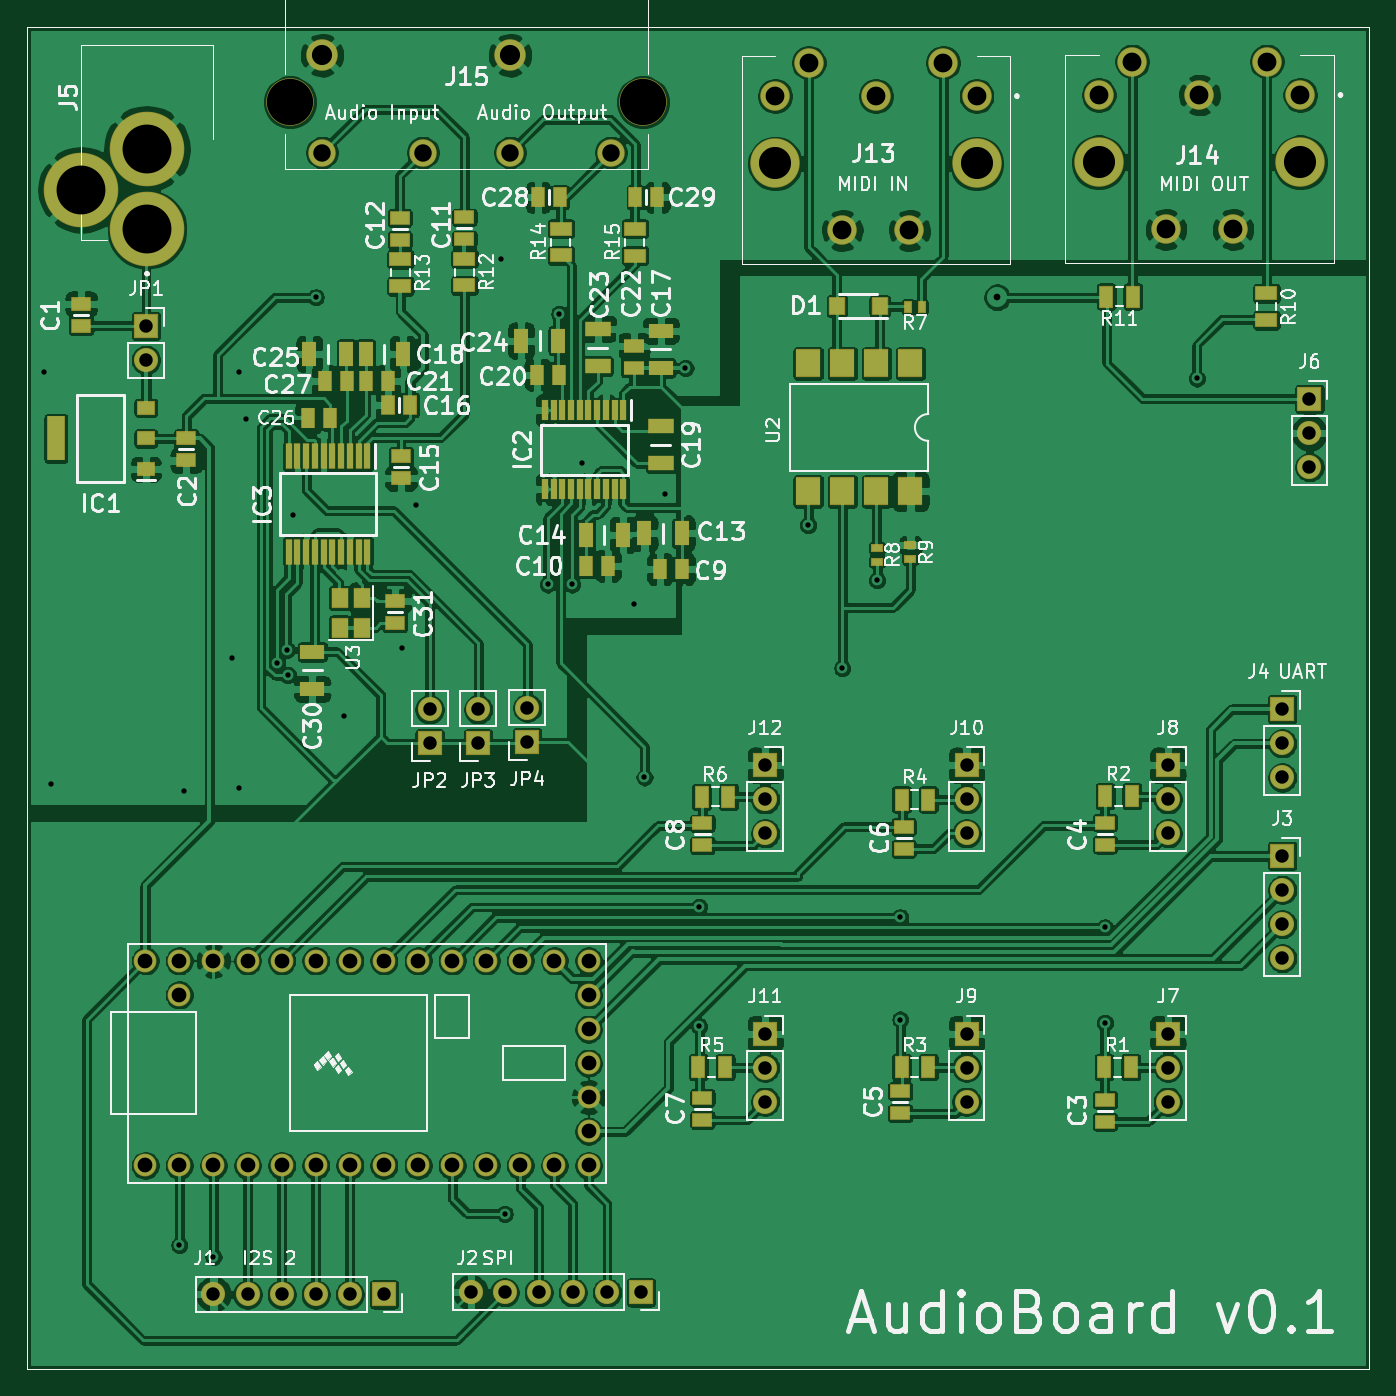
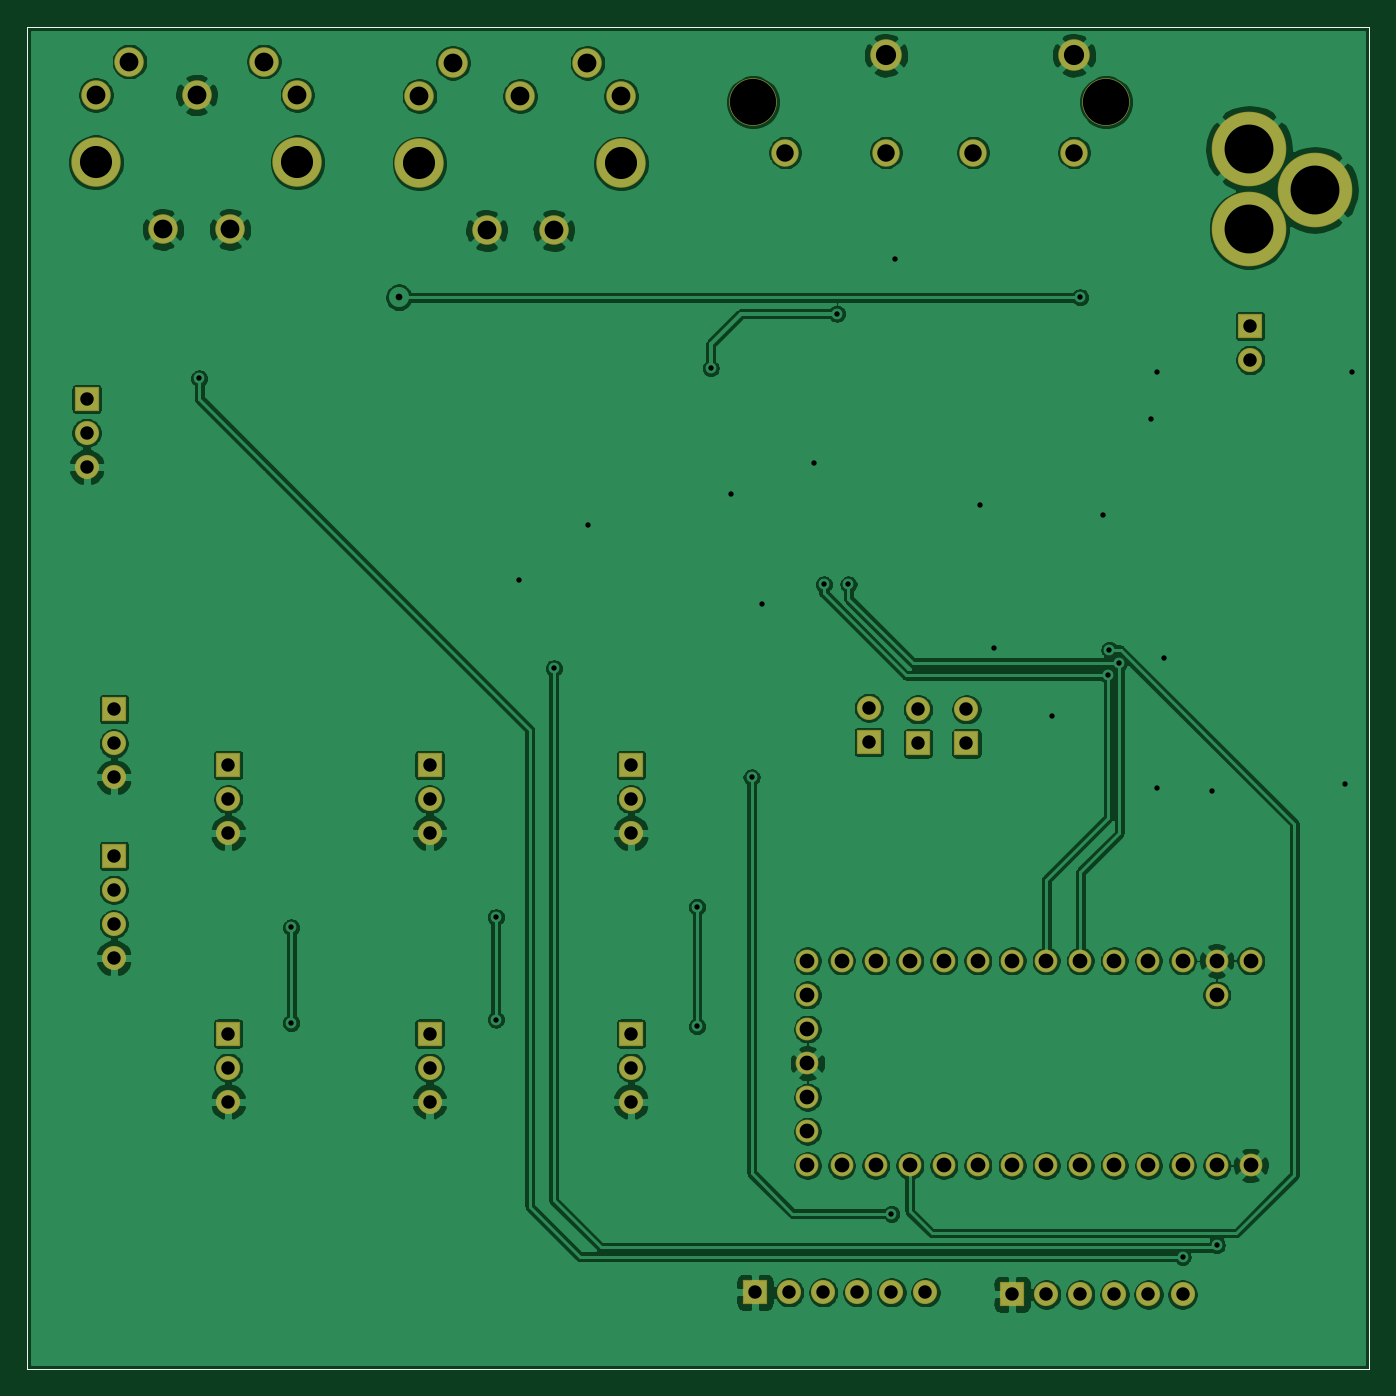
Circuit board: 10 layer files. Board 100.0 x 100.0 mm.
- bottom_copper: AudioBoard-B_Cu.gbr (251737 bytes)
- bottom_mask: AudioBoard-B_Mask.gbr (4244 bytes)
- paste: AudioBoard-B_Paste.gbr (718 bytes)
- bottom_silk: AudioBoard-B_SilkS.gbr (719 bytes)
- outline: AudioBoard-Edge_Cuts.gbr (691 bytes)
- top_copper: AudioBoard-F_Cu.gbr (513318 bytes)
- top_mask: AudioBoard-F_Mask.gbr (9542 bytes)
- paste: AudioBoard-F_Paste.gbr (6016 bytes)
- top_silk: AudioBoard-F_SilkS.gbr (84181 bytes)
- drill: AudioBoard.drl (2411 bytes)

=== bottom_copper: AudioBoard-B_Cu.gbr (251737 bytes, source omitted) ===
=== bottom_mask: AudioBoard-B_Mask.gbr ===
%TF.GenerationSoftware,KiCad,Pcbnew,(5.1.6)-1*%
%TF.CreationDate,2020-08-11T23:20:14+02:00*%
%TF.ProjectId,AudioBoard,41756469-6f42-46f6-9172-642e6b696361,rev?*%
%TF.SameCoordinates,Original*%
%TF.FileFunction,Soldermask,Bot*%
%TF.FilePolarity,Negative*%
%FSLAX46Y46*%
G04 Gerber Fmt 4.6, Leading zero omitted, Abs format (unit mm)*
G04 Created by KiCad (PCBNEW (5.1.6)-1) date 2020-08-11 23:20:14*
%MOMM*%
%LPD*%
G01*
G04 APERTURE LIST*
%TA.AperFunction,Profile*%
%ADD10C,0.050000*%
%TD*%
%ADD11C,3.548200*%
%ADD12C,2.350000*%
%ADD13C,2.050000*%
%ADD14C,1.700000*%
%ADD15O,1.800000X1.800000*%
%ADD16R,1.800000X1.800000*%
%ADD17C,3.685000*%
%ADD18C,2.200000*%
%ADD19C,5.560000*%
G04 APERTURE END LIST*
D10*
X50000000Y-150000000D02*
X50000000Y-50000000D01*
X50000000Y-50000000D02*
X150000000Y-50000000D01*
X150000000Y-150000000D02*
X50000000Y-150000000D01*
X150000000Y-50000000D02*
X150000000Y-150000000D01*
D11*
%TO.C,J15*%
X95896000Y-55626000D03*
X69596000Y-55626000D03*
D12*
X71996000Y-52126000D03*
X85996000Y-52126000D03*
D13*
X71996000Y-59376000D03*
X79496000Y-59376000D03*
X85996000Y-59376000D03*
X93496000Y-59376000D03*
%TD*%
D14*
%TO.C,U1*%
X58826400Y-134823200D03*
X61366400Y-134823200D03*
X63906400Y-134823200D03*
X66446400Y-134823200D03*
X68986400Y-134823200D03*
X71526400Y-134823200D03*
X74066400Y-134823200D03*
X76606400Y-134823200D03*
X79146400Y-134823200D03*
X81686400Y-134823200D03*
X84226400Y-134823200D03*
X86766400Y-134823200D03*
X89306400Y-134823200D03*
X61366400Y-122123200D03*
X58826400Y-119583200D03*
X61366400Y-119583200D03*
X63906400Y-119583200D03*
X66446400Y-119583200D03*
X68986400Y-119583200D03*
X71526400Y-119583200D03*
X74066400Y-119583200D03*
X76606400Y-119583200D03*
X79146400Y-119583200D03*
X81686400Y-119583200D03*
X84226400Y-119583200D03*
X86766400Y-119583200D03*
X89306400Y-119583200D03*
X91846400Y-134823200D03*
X91846400Y-132283200D03*
X91846400Y-129743200D03*
X91846400Y-119583200D03*
X91846400Y-122123200D03*
X91846400Y-124663200D03*
X91846400Y-127203200D03*
%TD*%
D15*
%TO.C,JP4*%
X87274400Y-100736400D03*
D16*
X87274400Y-103276400D03*
%TD*%
D15*
%TO.C,JP3*%
X83616800Y-100838000D03*
D16*
X83616800Y-103378000D03*
%TD*%
D15*
%TO.C,JP2*%
X80010000Y-100838000D03*
D16*
X80010000Y-103378000D03*
%TD*%
D15*
%TO.C,JP1*%
X58877200Y-74828400D03*
D16*
X58877200Y-72288400D03*
%TD*%
D17*
%TO.C,J14*%
X129844800Y-60096400D03*
X144854800Y-60096400D03*
D18*
X134849800Y-65096400D03*
X139849800Y-65096400D03*
X132344800Y-52596400D03*
X142354800Y-52596400D03*
X129844800Y-55086400D03*
X137349800Y-55086400D03*
X144854800Y-55086400D03*
%TD*%
D17*
%TO.C,J13*%
X105741600Y-60178800D03*
X120751600Y-60178800D03*
D18*
X110746600Y-65178800D03*
X115746600Y-65178800D03*
X108241600Y-52678800D03*
X118251600Y-52678800D03*
X105741600Y-55168800D03*
X113246600Y-55168800D03*
X120751600Y-55168800D03*
%TD*%
D15*
%TO.C,J12*%
X105000000Y-110080000D03*
X105000000Y-107540000D03*
D16*
X105000000Y-105000000D03*
%TD*%
D15*
%TO.C,J11*%
X105000000Y-130080000D03*
X105000000Y-127540000D03*
D16*
X105000000Y-125000000D03*
%TD*%
D15*
%TO.C,J10*%
X120000000Y-110080000D03*
X120000000Y-107540000D03*
D16*
X120000000Y-105000000D03*
%TD*%
D15*
%TO.C,J9*%
X120000000Y-130080000D03*
X120000000Y-127540000D03*
D16*
X120000000Y-125000000D03*
%TD*%
D15*
%TO.C,J8*%
X135000000Y-110080000D03*
X135000000Y-107540000D03*
D16*
X135000000Y-105000000D03*
%TD*%
D15*
%TO.C,J7*%
X135000000Y-130080000D03*
X135000000Y-127540000D03*
D16*
X135000000Y-125000000D03*
%TD*%
D15*
%TO.C,J6*%
X145542000Y-82804000D03*
X145542000Y-80264000D03*
D16*
X145542000Y-77724000D03*
%TD*%
D19*
%TO.C,J5*%
X58951200Y-59094000D03*
X54051200Y-62144000D03*
X58951200Y-65094000D03*
%TD*%
D15*
%TO.C,J4*%
X143510000Y-105918000D03*
X143510000Y-103378000D03*
D16*
X143510000Y-100838000D03*
%TD*%
D15*
%TO.C,J3*%
X143510000Y-119380000D03*
X143510000Y-116840000D03*
X143510000Y-114300000D03*
D16*
X143510000Y-111760000D03*
%TD*%
D15*
%TO.C,J2*%
X83058000Y-144272000D03*
X85598000Y-144272000D03*
X88138000Y-144272000D03*
X90678000Y-144272000D03*
X93218000Y-144272000D03*
D16*
X95758000Y-144272000D03*
%TD*%
D15*
%TO.C,J1*%
X63906400Y-144424400D03*
X66446400Y-144424400D03*
X68986400Y-144424400D03*
X71526400Y-144424400D03*
X74066400Y-144424400D03*
D16*
X76606400Y-144424400D03*
%TD*%
M02*

=== paste: AudioBoard-B_Paste.gbr ===
%TF.GenerationSoftware,KiCad,Pcbnew,(5.1.6)-1*%
%TF.CreationDate,2020-08-11T23:20:13+02:00*%
%TF.ProjectId,AudioBoard,41756469-6f42-46f6-9172-642e6b696361,rev?*%
%TF.SameCoordinates,Original*%
%TF.FileFunction,Paste,Bot*%
%TF.FilePolarity,Positive*%
%FSLAX46Y46*%
G04 Gerber Fmt 4.6, Leading zero omitted, Abs format (unit mm)*
G04 Created by KiCad (PCBNEW (5.1.6)-1) date 2020-08-11 23:20:13*
%MOMM*%
%LPD*%
G01*
G04 APERTURE LIST*
%TA.AperFunction,Profile*%
%ADD10C,0.050000*%
%TD*%
G04 APERTURE END LIST*
D10*
X50000000Y-150000000D02*
X50000000Y-50000000D01*
X50000000Y-50000000D02*
X150000000Y-50000000D01*
X150000000Y-150000000D02*
X50000000Y-150000000D01*
X150000000Y-50000000D02*
X150000000Y-150000000D01*
M02*

=== bottom_silk: AudioBoard-B_SilkS.gbr ===
%TF.GenerationSoftware,KiCad,Pcbnew,(5.1.6)-1*%
%TF.CreationDate,2020-08-11T23:20:14+02:00*%
%TF.ProjectId,AudioBoard,41756469-6f42-46f6-9172-642e6b696361,rev?*%
%TF.SameCoordinates,Original*%
%TF.FileFunction,Legend,Bot*%
%TF.FilePolarity,Positive*%
%FSLAX46Y46*%
G04 Gerber Fmt 4.6, Leading zero omitted, Abs format (unit mm)*
G04 Created by KiCad (PCBNEW (5.1.6)-1) date 2020-08-11 23:20:14*
%MOMM*%
%LPD*%
G01*
G04 APERTURE LIST*
%TA.AperFunction,Profile*%
%ADD10C,0.050000*%
%TD*%
G04 APERTURE END LIST*
D10*
X50000000Y-150000000D02*
X50000000Y-50000000D01*
X50000000Y-50000000D02*
X150000000Y-50000000D01*
X150000000Y-150000000D02*
X50000000Y-150000000D01*
X150000000Y-50000000D02*
X150000000Y-150000000D01*
M02*

=== outline: AudioBoard-Edge_Cuts.gbr ===
%TF.GenerationSoftware,KiCad,Pcbnew,(5.1.6)-1*%
%TF.CreationDate,2020-08-11T23:20:14+02:00*%
%TF.ProjectId,AudioBoard,41756469-6f42-46f6-9172-642e6b696361,rev?*%
%TF.SameCoordinates,Original*%
%TF.FileFunction,Profile,NP*%
%FSLAX46Y46*%
G04 Gerber Fmt 4.6, Leading zero omitted, Abs format (unit mm)*
G04 Created by KiCad (PCBNEW (5.1.6)-1) date 2020-08-11 23:20:14*
%MOMM*%
%LPD*%
G01*
G04 APERTURE LIST*
%TA.AperFunction,Profile*%
%ADD10C,0.050000*%
%TD*%
G04 APERTURE END LIST*
D10*
X50000000Y-150000000D02*
X50000000Y-50000000D01*
X50000000Y-50000000D02*
X150000000Y-50000000D01*
X150000000Y-150000000D02*
X50000000Y-150000000D01*
X150000000Y-50000000D02*
X150000000Y-150000000D01*
M02*

=== top_copper: AudioBoard-F_Cu.gbr (513318 bytes, source omitted) ===
=== top_mask: AudioBoard-F_Mask.gbr (9542 bytes, source omitted) ===
=== paste: AudioBoard-F_Paste.gbr ===
%TF.GenerationSoftware,KiCad,Pcbnew,(5.1.6)-1*%
%TF.CreationDate,2020-08-11T23:20:13+02:00*%
%TF.ProjectId,AudioBoard,41756469-6f42-46f6-9172-642e6b696361,rev?*%
%TF.SameCoordinates,Original*%
%TF.FileFunction,Paste,Top*%
%TF.FilePolarity,Positive*%
%FSLAX46Y46*%
G04 Gerber Fmt 4.6, Leading zero omitted, Abs format (unit mm)*
G04 Created by KiCad (PCBNEW (5.1.6)-1) date 2020-08-11 23:20:13*
%MOMM*%
%LPD*%
G01*
G04 APERTURE LIST*
%TA.AperFunction,Profile*%
%ADD10C,0.050000*%
%TD*%
%ADD11R,1.550000X1.000000*%
%ADD12R,1.000000X1.550000*%
%ADD13R,0.800000X0.500000*%
%ADD14R,0.500000X0.800000*%
%ADD15R,1.780000X2.000000*%
%ADD16R,1.020000X1.780000*%
%ADD17R,1.390000X0.910000*%
%ADD18R,1.200000X1.400000*%
%ADD19R,0.450000X1.800000*%
%ADD20R,0.450000X1.475000*%
%ADD21R,1.300000X3.250000*%
%ADD22R,1.300000X0.950000*%
%ADD23R,1.120000X1.220000*%
%ADD24R,1.430000X0.940000*%
%ADD25R,1.780000X1.020000*%
%ADD26R,0.910000X1.390000*%
%ADD27R,0.990000X1.470000*%
%ADD28R,1.820000X1.050000*%
%ADD29R,1.470000X0.990000*%
%ADD30R,0.940000X1.430000*%
G04 APERTURE END LIST*
D10*
X50000000Y-150000000D02*
X50000000Y-50000000D01*
X50000000Y-50000000D02*
X150000000Y-50000000D01*
X150000000Y-150000000D02*
X50000000Y-150000000D01*
X150000000Y-50000000D02*
X150000000Y-150000000D01*
D11*
%TO.C,R15*%
X95300800Y-65042300D03*
X95300800Y-67042300D03*
%TD*%
%TO.C,R14*%
X89789000Y-65040000D03*
X89789000Y-67040000D03*
%TD*%
%TO.C,R13*%
X77825600Y-69326000D03*
X77825600Y-67326000D03*
%TD*%
%TO.C,R12*%
X82600800Y-69275200D03*
X82600800Y-67275200D03*
%TD*%
D12*
%TO.C,R11*%
X130396500Y-70104000D03*
X132396500Y-70104000D03*
%TD*%
D11*
%TO.C,R10*%
X142341600Y-71866000D03*
X142341600Y-69866000D03*
%TD*%
D13*
%TO.C,R9*%
X115824000Y-89631000D03*
X115824000Y-88631000D03*
%TD*%
%TO.C,R8*%
X113334800Y-89848400D03*
X113334800Y-88848400D03*
%TD*%
D14*
%TO.C,R7*%
X115656600Y-70866000D03*
X116656600Y-70866000D03*
%TD*%
D12*
%TO.C,R6*%
X102267500Y-107362000D03*
X100267500Y-107362000D03*
%TD*%
%TO.C,R5*%
X102013500Y-127508000D03*
X100013500Y-127508000D03*
%TD*%
%TO.C,R4*%
X117156500Y-107565200D03*
X115156500Y-107565200D03*
%TD*%
%TO.C,R3*%
X117156500Y-127508000D03*
X115156500Y-127508000D03*
%TD*%
%TO.C,R2*%
X132318000Y-107311200D03*
X130318000Y-107311200D03*
%TD*%
%TO.C,R1*%
X132239500Y-127508000D03*
X130239500Y-127508000D03*
%TD*%
D15*
%TO.C,U2*%
X115824000Y-84612400D03*
X108204000Y-75082400D03*
X113284000Y-84612400D03*
X110744000Y-75082400D03*
X110744000Y-84612400D03*
X113284000Y-75082400D03*
X108204000Y-84612400D03*
X115824000Y-75082400D03*
%TD*%
D16*
%TO.C,C14*%
X91643200Y-87858600D03*
X94403200Y-87858600D03*
%TD*%
%TO.C,C13*%
X96012000Y-87731600D03*
X98772000Y-87731600D03*
%TD*%
D17*
%TO.C,C12*%
X77774800Y-65887600D03*
X77774800Y-64247600D03*
%TD*%
%TO.C,C11*%
X82600800Y-65844000D03*
X82600800Y-64204000D03*
%TD*%
D18*
%TO.C,U3*%
X73304400Y-94757600D03*
X73304400Y-92557600D03*
X75004400Y-92557600D03*
X75004400Y-94757600D03*
%TD*%
D19*
%TO.C,IC3*%
X75365800Y-89097200D03*
X74715800Y-89097200D03*
X74065800Y-89097200D03*
X73415800Y-89097200D03*
X72765800Y-89097200D03*
X72115800Y-89097200D03*
X71465800Y-89097200D03*
X70815800Y-89097200D03*
X70165800Y-89097200D03*
X69515800Y-89097200D03*
X69515800Y-81997200D03*
X70165800Y-81997200D03*
X70815800Y-81997200D03*
X71465800Y-81997200D03*
X72115800Y-81997200D03*
X72765800Y-81997200D03*
X73415800Y-81997200D03*
X74065800Y-81997200D03*
X74715800Y-81997200D03*
X75365800Y-81997200D03*
%TD*%
D20*
%TO.C,IC2*%
X94441200Y-84446600D03*
X93791200Y-84446600D03*
X93141200Y-84446600D03*
X92491200Y-84446600D03*
X91841200Y-84446600D03*
X91191200Y-84446600D03*
X90541200Y-84446600D03*
X89891200Y-84446600D03*
X89241200Y-84446600D03*
X88591200Y-84446600D03*
X88591200Y-78570600D03*
X89241200Y-78570600D03*
X89891200Y-78570600D03*
X90541200Y-78570600D03*
X91191200Y-78570600D03*
X91841200Y-78570600D03*
X92491200Y-78570600D03*
X93141200Y-78570600D03*
X93791200Y-78570600D03*
X94441200Y-78570600D03*
%TD*%
D21*
%TO.C,IC1*%
X52174400Y-80670400D03*
D22*
X58874400Y-78380400D03*
X58874400Y-80670400D03*
X58874400Y-82960400D03*
%TD*%
D23*
%TO.C,D1*%
X113537600Y-70815200D03*
X110337600Y-70815200D03*
%TD*%
D24*
%TO.C,C31*%
X77419200Y-94437200D03*
X77419200Y-92797200D03*
%TD*%
D25*
%TO.C,C30*%
X71272400Y-99330800D03*
X71272400Y-96570800D03*
%TD*%
D26*
%TO.C,C29*%
X96977200Y-62712600D03*
X95337200Y-62712600D03*
%TD*%
%TO.C,C28*%
X88098200Y-62712600D03*
X89738200Y-62712600D03*
%TD*%
D27*
%TO.C,C27*%
X73826800Y-76403200D03*
X72186800Y-76403200D03*
%TD*%
%TO.C,C26*%
X72593200Y-79146400D03*
X70953200Y-79146400D03*
%TD*%
D16*
%TO.C,C25*%
X73812400Y-74371200D03*
X71052400Y-74371200D03*
%TD*%
%TO.C,C24*%
X86817200Y-73380600D03*
X89577200Y-73380600D03*
%TD*%
D28*
%TO.C,C23*%
X92532200Y-75285600D03*
X92532200Y-72505600D03*
%TD*%
D29*
%TO.C,C22*%
X95199200Y-73772600D03*
X95199200Y-75412600D03*
%TD*%
D27*
%TO.C,C21*%
X75234800Y-76403200D03*
X76874800Y-76403200D03*
%TD*%
%TO.C,C20*%
X88029200Y-75920600D03*
X89669200Y-75920600D03*
%TD*%
D28*
%TO.C,C19*%
X97231200Y-82510600D03*
X97231200Y-79730600D03*
%TD*%
D16*
%TO.C,C18*%
X75234800Y-74371200D03*
X77994800Y-74371200D03*
%TD*%
D25*
%TO.C,C17*%
X97231200Y-72652600D03*
X97231200Y-75412600D03*
%TD*%
D30*
%TO.C,C16*%
X78551200Y-78181200D03*
X76911200Y-78181200D03*
%TD*%
D24*
%TO.C,C15*%
X77876400Y-83631200D03*
X77876400Y-81991200D03*
%TD*%
D27*
%TO.C,C10*%
X91643200Y-90144600D03*
X93283200Y-90144600D03*
%TD*%
%TO.C,C9*%
X97166000Y-90398600D03*
X98806000Y-90398600D03*
%TD*%
D17*
%TO.C,C8*%
X100330000Y-110983200D03*
X100330000Y-109343200D03*
%TD*%
%TO.C,C7*%
X100330000Y-131434000D03*
X100330000Y-129794000D03*
%TD*%
%TO.C,C6*%
X115316000Y-111237200D03*
X115316000Y-109597200D03*
%TD*%
%TO.C,C5*%
X115062000Y-130926000D03*
X115062000Y-129286000D03*
%TD*%
%TO.C,C4*%
X130302000Y-110925200D03*
X130302000Y-109285200D03*
%TD*%
%TO.C,C3*%
X130302000Y-131572000D03*
X130302000Y-129932000D03*
%TD*%
D24*
%TO.C,C2*%
X61874400Y-82310400D03*
X61874400Y-80670400D03*
%TD*%
%TO.C,C1*%
X54051200Y-70648400D03*
X54051200Y-72288400D03*
%TD*%
M02*

=== top_silk: AudioBoard-F_SilkS.gbr (84181 bytes, source omitted) ===
=== drill: AudioBoard.drl ===
M48
; DRILL file {KiCad (5.1.6)-1} date 08/11/20 23:20:17
; FORMAT={-:-/ absolute / inch / decimal}
; #@! TF.CreationDate,2020-08-11T23:20:17+02:00
; #@! TF.GenerationSoftware,Kicad,Pcbnew,(5.1.6)-1
FMAT,2
INCH
T1C0.0157
T2C0.0197
T3C0.0394
T4C0.0433
T5C0.0512
T6C0.0551
T7C0.0591
T8C0.0941
T9C0.1433
T10C0.1358
%
G90
G05
T1
X2.02Y-2.98
X2.04Y-4.19
X2.416Y-5.542
X2.43Y-4.21
X2.516Y-5.576
X2.57Y-3.82
X2.59Y-2.98
X2.59Y-4.2
X2.61Y-3.12
X2.702Y-3.834
X2.7306Y-3.796
X2.734Y-3.87
X2.75Y-3.4
X2.816Y-2.762
X2.9Y-3.99
X3.07Y-3.79
X3.11Y-3.37
X3.36Y-2.65
X3.37Y-5.45
X3.496Y-3.604
X3.53Y-2.81
X3.568Y-3.604
X3.598Y-3.249
X3.75Y-3.66
X3.78Y-4.17
X3.84Y-3.34
X3.9Y-2.97
X3.94Y-4.55
X3.94Y-4.9
X4.26Y-3.43
X4.36Y-3.85
X4.462Y-3.592
X4.53Y-4.58
X4.53Y-4.88
X5.13Y-4.61
X5.13Y-4.89
X5.4Y-3.0
T2
X4.814Y-2.762
T3
X4.7244Y-4.9213
X4.7244Y-5.0213
X4.7244Y-5.1213
X3.15Y-3.97
X3.15Y-4.07
X4.7244Y-4.1339
X4.7244Y-4.2339
X4.7244Y-4.3339
X4.1339Y-4.9213
X4.1339Y-5.0213
X4.1339Y-5.1213
X3.436Y-3.966
X3.436Y-4.066
X5.65Y-3.97
X5.65Y-4.07
X5.65Y-4.17
X2.516Y-5.686
X2.616Y-5.686
X2.716Y-5.686
X2.816Y-5.686
X2.916Y-5.686
X3.016Y-5.686
X4.1339Y-4.1339
X4.1339Y-4.2339
X4.1339Y-4.3339
X5.65Y-4.4
X5.65Y-4.5
X5.65Y-4.6
X5.65Y-4.7
X3.292Y-3.97
X3.292Y-4.07
X3.27Y-5.68
X3.37Y-5.68
X3.47Y-5.68
X3.57Y-5.68
X3.67Y-5.68
X3.77Y-5.68
X5.73Y-3.06
X5.73Y-3.16
X5.73Y-3.26
X5.315Y-4.1339
X5.315Y-4.2339
X5.315Y-4.3339
X2.318Y-2.846
X2.318Y-2.946
X5.315Y-4.9213
X5.315Y-5.0213
X5.315Y-5.1213
T4
X2.316Y-4.708
X2.316Y-5.308
X2.416Y-4.708
X2.416Y-4.808
X2.416Y-5.308
X2.516Y-4.708
X2.516Y-5.308
X2.616Y-4.708
X2.616Y-5.308
X2.716Y-4.708
X2.716Y-5.308
X2.816Y-4.708
X2.816Y-5.308
X2.916Y-4.708
X2.916Y-5.308
X3.016Y-4.708
X3.016Y-5.308
X3.116Y-4.708
X3.116Y-5.308
X3.216Y-4.708
X3.216Y-5.308
X3.316Y-4.708
X3.316Y-5.308
X3.416Y-4.708
X3.416Y-5.308
X3.516Y-4.708
X3.516Y-5.308
X3.616Y-4.708
X3.616Y-4.808
X3.616Y-4.908
X3.616Y-5.008
X3.616Y-5.108
X3.616Y-5.208
X3.616Y-5.308
T5
X2.8345Y-2.3376
X3.1298Y-2.3376
X3.3857Y-2.3376
X3.6809Y-2.3376
T6
X4.1631Y-2.172
X4.2615Y-2.074
X4.3601Y-2.5661
X4.4585Y-2.172
X4.557Y-2.5661
X4.6556Y-2.074
X4.754Y-2.172
X5.112Y-2.1688
X5.2104Y-2.0707
X5.309Y-2.5629
X5.4075Y-2.1688
X5.5059Y-2.5629
X5.6045Y-2.0707
X5.7029Y-2.1688
T7
X2.8345Y-2.0522
X3.3857Y-2.0522
T8
X4.1631Y-2.3692
X4.754Y-2.3692
X5.112Y-2.366
X5.7029Y-2.366
T9
X2.128Y-2.4466
X2.3209Y-2.3265
X2.3209Y-2.5628
T10
X2.74Y-2.19
X3.7754Y-2.19
T0
M30

